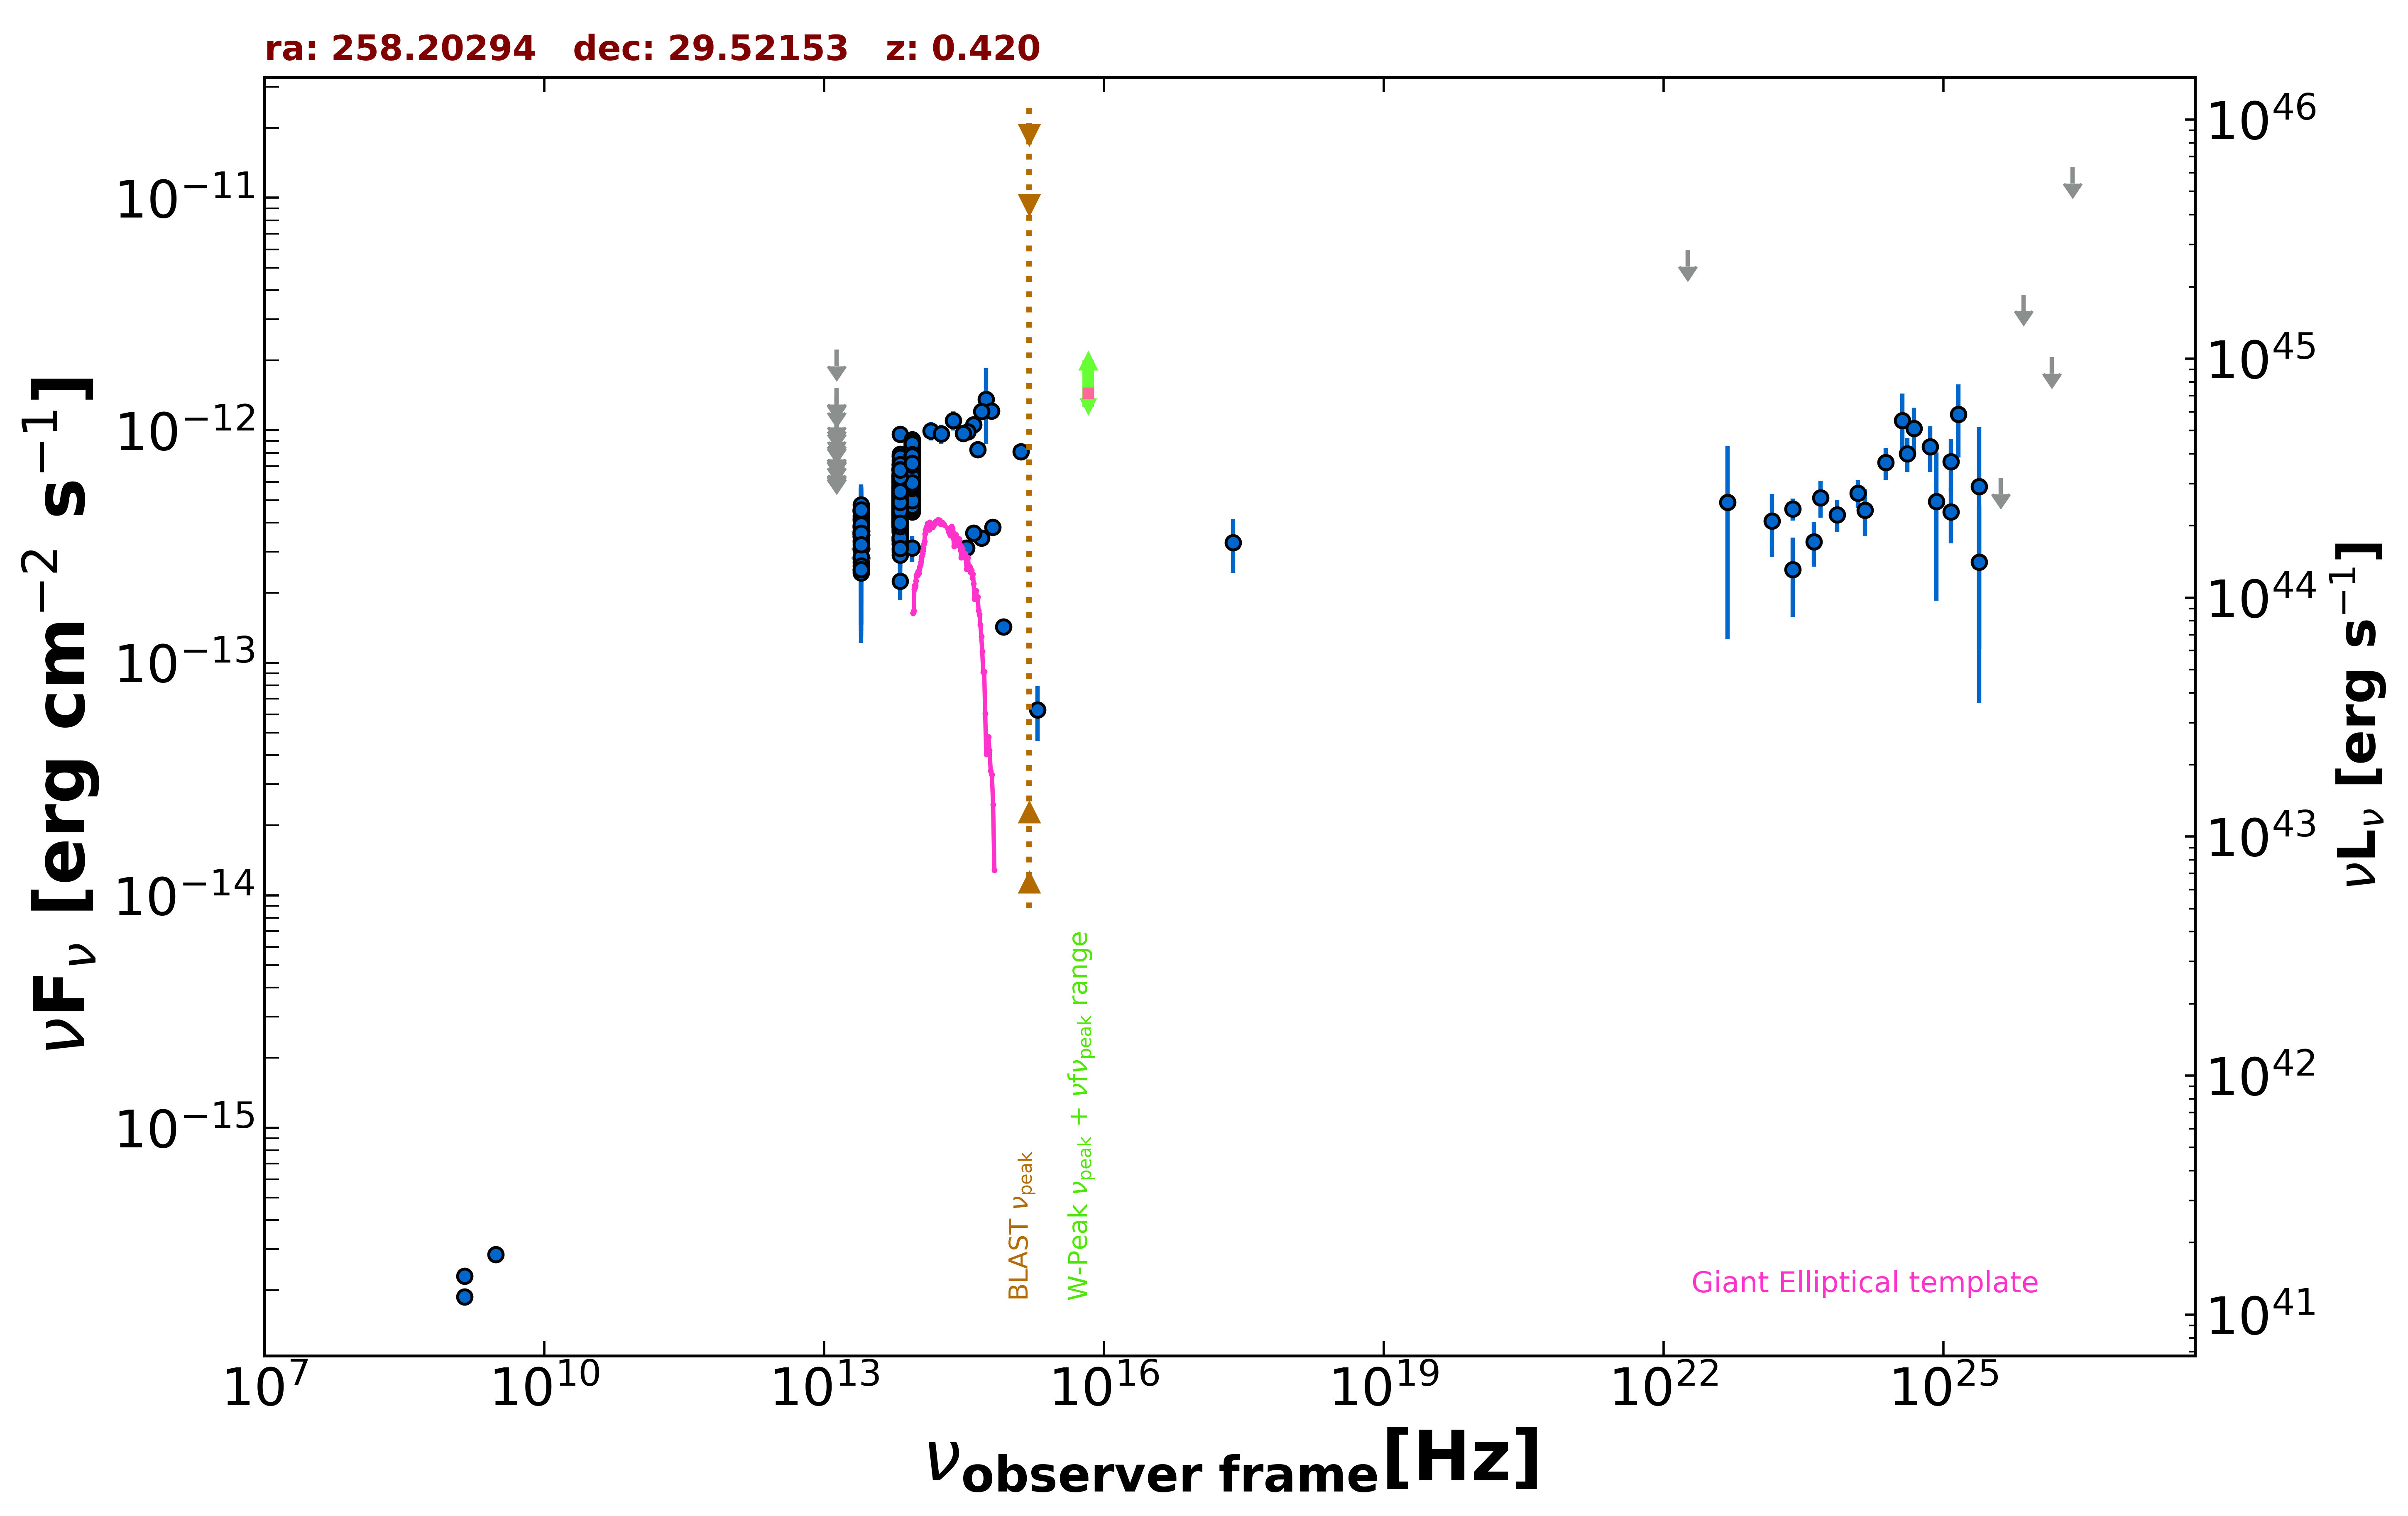

Values plotted in this chart, from the file beside it:
freq., flux, err_flux, MJD_start, MJD_end, flag, catalog, reference
1.400e+09, 1.875e-16, 1.650e-18, 55000, 55000, , FIRST, White et al. 1997  ApJ  475 479
1.400e+09, 2.296e-16, 8.400e-18, 55000, 55000, , NVSS, Condon et al. 1998  AJ  115  1693
3.000e+09, 2.845e-16, 6.550e-18, 55000, 55000, , VLASSQL, Gordon et al. 2021  ApJS  255  30
2.418e+17, 3.295e-13, 8.620e-14, 55000, 55000, , RASS, Boller et al. 2016  A&A  103  1
1.389e+14, 9.933e-13, 9.065e-14, 55000, 55000, , 2MASS, Skrutskie et al. 2006  AJ  131  1163
1.804e+14, 9.644e-13, 9.415e-14, 55000, 55000, , 2MASS, Skrutskie et al. 2006  AJ  131  1163
2.427e+14, 1.102e-12, 1.050e-13, 55000, 55000, , 2MASS, Skrutskie et al. 2006  AJ  131  1163
8.817e+13, 6.533e-13, 2.700e-15, 55000, 55000, , UNWISE, Schlafly et al. 2019  ApJS  240  30
6.517e+13, 5.030e-13, 3.550e-15, 55000, 55000, , UNWISE, Schlafly et al. 2019  ApJS  240  30
8.817e+13, 6.620e-13, 1.585e-14, 55000, 55000, , WISE, Wright et al. 2010  AJ  140  1868
6.517e+13, 5.354e-13, 1.330e-14, 55000, 55000, , WISE, Wright et al. 2010  AJ  140  1868
2.498e+13, 3.360e-13, 3.290e-14, 55000, 55000, , WISE, Wright et al. 2010  AJ  140  1868
1.363e+13, 3.763e-13, 1.162e-13, 55000, 55000, , WISE, Wright et al. 2010  AJ  140  1868
8.817e+13, 5.598e-13, 4.335e-14, 56902, 56902, , NEOWISE, Mainzer et al. 2014  ApJ  792  30
6.517e+13, 4.140e-13, 5.085e-14, 56902, 56902, , NEOWISE, Mainzer et al. 2014  ApJ  792  30
8.817e+13, 6.386e-13, 3.710e-14, 56902, 56902, , NEOWISE, Mainzer et al. 2014  ApJ  792  30
6.517e+13, 4.561e-13, 3.870e-14, 56902, 56902, , NEOWISE, Mainzer et al. 2014  ApJ  792  30
8.817e+13, 5.666e-13, 3.445e-14, 56901, 56901, , NEOWISE, Mainzer et al. 2014  ApJ  792  30
6.517e+13, 3.907e-13, 4.295e-14, 56901, 56901, , NEOWISE, Mainzer et al. 2014  ApJ  792  30
8.817e+13, 5.988e-13, 3.255e-14, 56902, 56902, , NEOWISE, Mainzer et al. 2014  ApJ  792  30
6.517e+13, 4.750e-13, 3.680e-14, 56902, 56902, , NEOWISE, Mainzer et al. 2014  ApJ  792  30
8.817e+13, 5.426e-13, 3.350e-14, 56902, 56902, , NEOWISE, Mainzer et al. 2014  ApJ  792  30
6.517e+13, 4.789e-13, 6.105e-14, 56902, 56902, , NEOWISE, Mainzer et al. 2014  ApJ  792  30
8.817e+13, 5.598e-13, 2.835e-14, 56902, 56902, , NEOWISE, Mainzer et al. 2014  ApJ  792  30
6.517e+13, 4.780e-13, 3.660e-14, 56902, 56902, , NEOWISE, Mainzer et al. 2014  ApJ  792  30
8.817e+13, 6.207e-13, 3.315e-14, 56901, 56901, , NEOWISE, Mainzer et al. 2014  ApJ  792  30
6.517e+13, 5.047e-13, 5.310e-14, 56901, 56901, , NEOWISE, Mainzer et al. 2014  ApJ  792  30
8.817e+13, 5.873e-13, 2.920e-14, 56902, 56902, , NEOWISE, Mainzer et al. 2014  ApJ  792  30
6.517e+13, 4.186e-13, 3.860e-14, 56902, 56902, , NEOWISE, Mainzer et al. 2014  ApJ  792  30
8.817e+13, 5.583e-13, 3.240e-14, 56902, 56902, , NEOWISE, Mainzer et al. 2014  ApJ  792  30
6.517e+13, 5.085e-13, 4.080e-14, 56902, 56902, , NEOWISE, Mainzer et al. 2014  ApJ  792  30
8.817e+13, 5.341e-13, 2.905e-14, 56902, 56902, , NEOWISE, Mainzer et al. 2014  ApJ  792  30
6.517e+13, 5.499e-13, 3.750e-14, 56902, 56902, , NEOWISE, Mainzer et al. 2014  ApJ  792  30
8.817e+13, 5.426e-13, 2.900e-14, 56902, 56902, , NEOWISE, Mainzer et al. 2014  ApJ  792  30
6.517e+13, 4.883e-13, 3.555e-14, 56902, 56902, , NEOWISE, Mainzer et al. 2014  ApJ  792  30
8.817e+13, 6.060e-13, 2.960e-14, 56902, 56902, , NEOWISE, Mainzer et al. 2014  ApJ  792  30
6.517e+13, 5.208e-13, 4.710e-14, 56902, 56902, , NEOWISE, Mainzer et al. 2014  ApJ  792  30
8.817e+13, 5.481e-13, 3.285e-14, 56902, 56902, , NEOWISE, Mainzer et al. 2014  ApJ  792  30
6.517e+13, 4.140e-13, 3.625e-14, 56902, 56902, , NEOWISE, Mainzer et al. 2014  ApJ  792  30
8.817e+13, 5.050e-13, 3.400e-14, 56902, 56902, , NEOWISE, Mainzer et al. 2014  ApJ  792  30
6.517e+13, 4.754e-13, 3.680e-14, 56902, 56902, , NEOWISE, Mainzer et al. 2014  ApJ  792  30
8.817e+13, 5.787e-13, 5.180e-14, 56902, 56902, , NEOWISE, Mainzer et al. 2014  ApJ  792  30
6.517e+13, 4.544e-13, 4.570e-14, 56902, 56902, , NEOWISE, Mainzer et al. 2014  ApJ  792  30
8.817e+13, 6.201e-13, 2.970e-14, 56901, 56901, , NEOWISE, Mainzer et al. 2014  ApJ  792  30
6.517e+13, 4.856e-13, 3.760e-14, 56901, 56901, , NEOWISE, Mainzer et al. 2014  ApJ  792  30
8.817e+13, 6.144e-13, 3.680e-14, 56902, 56902, , NEOWISE, Mainzer et al. 2014  ApJ  792  30
6.517e+13, 4.582e-13, 3.675e-14, 56902, 56902, , NEOWISE, Mainzer et al. 2014  ApJ  792  30
8.817e+13, 5.895e-13, 3.150e-14, 56902, 56902, , NEOWISE, Mainzer et al. 2014  ApJ  792  30
6.517e+13, 5.179e-13, 3.630e-14, 56902, 56902, , NEOWISE, Mainzer et al. 2014  ApJ  792  30
8.817e+13, 5.803e-13, 2.830e-14, 57084, 57084, , NEOWISE, Mainzer et al. 2014  ApJ  792  30
6.517e+13, 4.486e-13, 3.725e-14, 57084, 57084, , NEOWISE, Mainzer et al. 2014  ApJ  792  30
8.817e+13, 5.977e-13, 3.140e-14, 57084, 57084, , NEOWISE, Mainzer et al. 2014  ApJ  792  30
6.517e+13, 4.745e-13, 3.630e-14, 57084, 57084, , NEOWISE, Mainzer et al. 2014  ApJ  792  30
8.817e+13, 5.054e-13, 3.775e-14, 57084, 57084, , NEOWISE, Mainzer et al. 2014  ApJ  792  30
6.517e+13, 4.941e-13, 4.010e-14, 57084, 57084, , NEOWISE, Mainzer et al. 2014  ApJ  792  30
8.817e+13, 5.401e-13, 2.685e-14, 57084, 57084, , NEOWISE, Mainzer et al. 2014  ApJ  792  30
6.517e+13, 4.883e-13, 3.825e-14, 57084, 57084, , NEOWISE, Mainzer et al. 2014  ApJ  792  30
8.817e+13, 5.927e-13, 2.895e-14, 57084, 57084, , NEOWISE, Mainzer et al. 2014  ApJ  792  30
6.517e+13, 4.384e-13, 3.840e-14, 57084, 57084, , NEOWISE, Mainzer et al. 2014  ApJ  792  30
8.817e+13, 8.583e-13, 3.560e-14, 57451, 57451, , NEOWISE, Mainzer et al. 2014  ApJ  792  30
... 937 more rows
